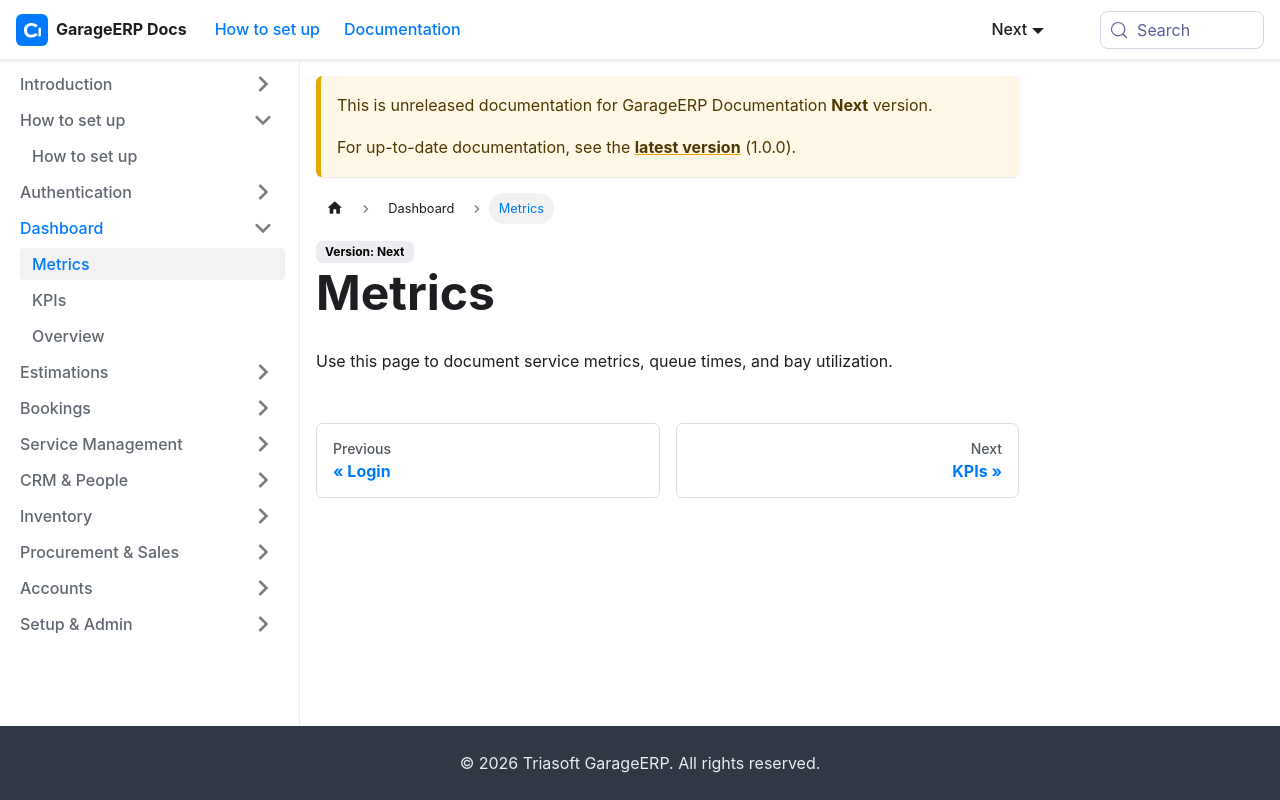

repository: sundardas-triassoftware/garageerp-docs · page: next/dashboard/metrics.html · generator: docusaurus

# Metrics

Use this page to document service metrics, queue times, and bay utilization.
